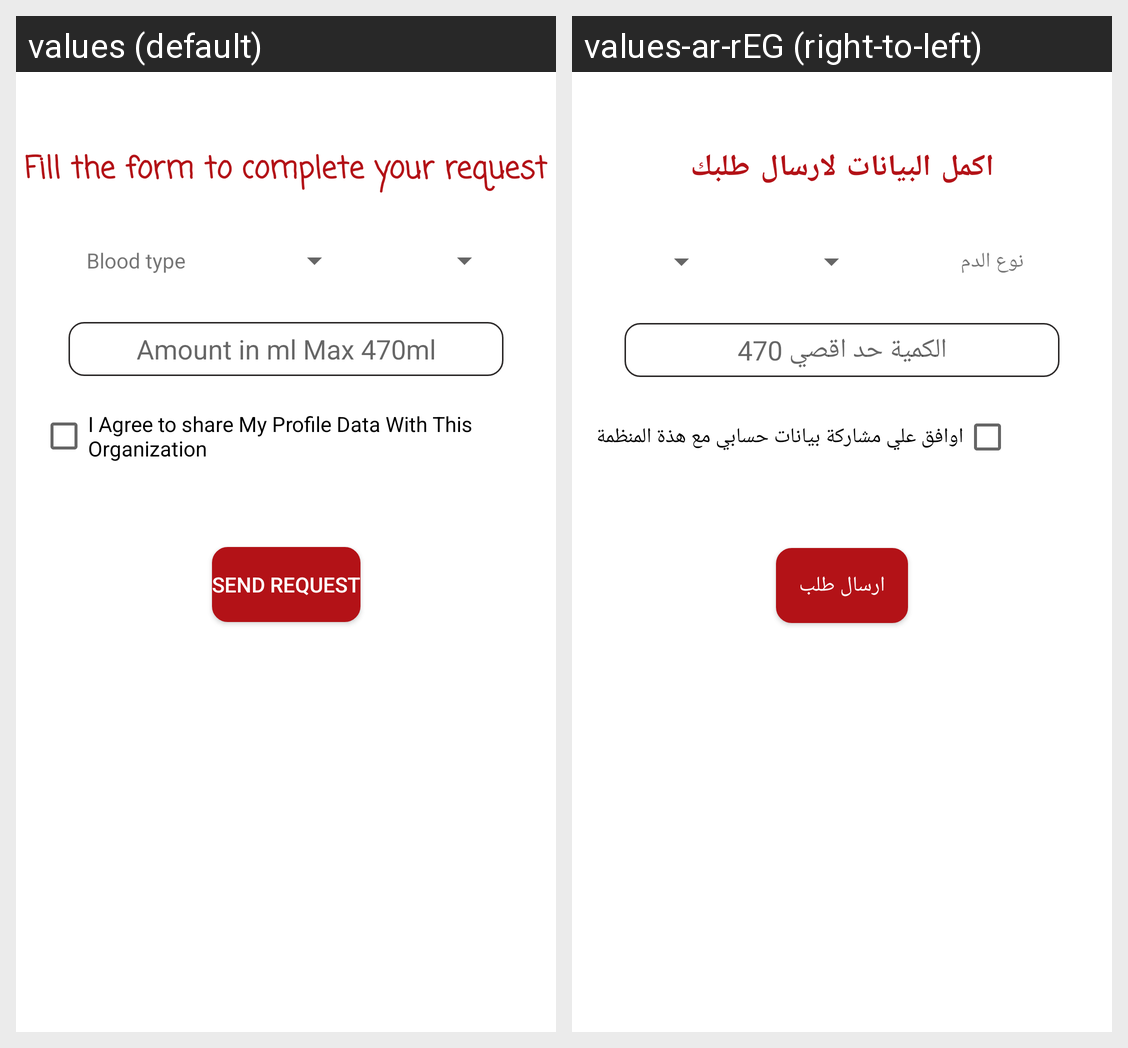

Translations of the strings shown on this Android screen, per locale in the grid:
Android screen res/layout/activity_donate_form.xml rendered under 2 locales, left to right: values (default), values-ar-rEG (right-to-left). Device: Nexus 5 (rendered at 1080×1920; each locale shown at half size, 540×960, under a caption strip naming it); theme Theme.BloodDonationApp.
Strings drawn on this screen, with the default value and each locale's value (text and hints the layout hard-codes, and strings that could not be matched under every locale, appear in the picture but are not listed):

fill_the_form_to_complete_your_request
  values: Fill the form to complete your request
  values-ar-rEG: اكمل البيانات لارسال طلبك

blood_type
  values: Blood type
  values-ar-rEG: نوع الدم

amount_in_ml_max_470ml
  values: Amount in ml Max 470ml
  values-ar-rEG: الكمية حد اقصي 470

i_agree_to_share_my_profile_data_with_this_organization
  values: I Agree to share My Profile Data With This Organization
  values-ar-rEG: اوافق علي مشاركة بيانات حسابي مع هذة المنظمة

send_request
  values: Send Request
  values-ar-rEG: ارسال طلب
